Image classification data set "defect_type" (iz0301/AFRL-Capstone-2020 on GitHub). Class labels (3): eraser mark defect, none, pencil mark defect.

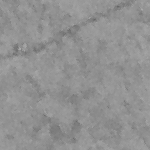
Label: pencil mark defect

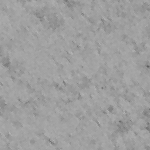
Label: none

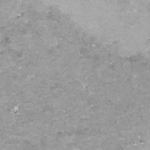
Label: eraser mark defect

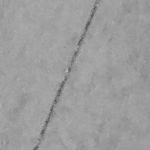
Label: none

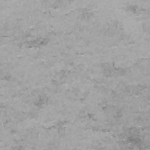
Label: eraser mark defect

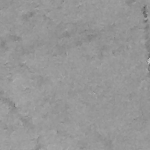
Label: pencil mark defect
